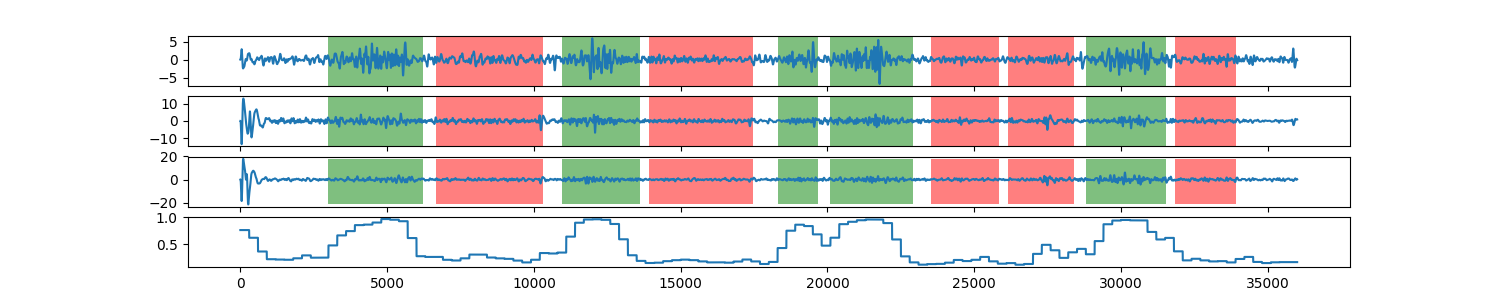

Source data for this figure (header and first rows):
0, 0.760097385097
1, 0.7601
2, 0.7601
3, 0.7601
4, 0.7601
5, 0.7601
6, 0.7601
7, 0.7601
8, 0.7601
9, 0.7601
10, 0.7601
11, 0.7601
12, 0.7601
13, 0.7601
14, 0.7601
15, 0.7601
16, 0.7601
17, 0.7601
18, 0.7601
19, 0.7601
20, 0.7601
21, 0.7601
22, 0.7601
23, 0.7601
24, 0.7601
25, 0.7601
26, 0.7601
27, 0.7601
28, 0.7601
29, 0.7601
30, 0.7601
31, 0.7601
32, 0.7601
33, 0.7601
34, 0.7601
35, 0.7601
36, 0.7601
37, 0.7601
38, 0.7601
39, 0.7601
40, 0.7601
41, 0.7601
42, 0.7601
43, 0.7601
44, 0.7601
45, 0.7601
46, 0.7601
47, 0.7601
48, 0.7601
49, 0.7601
50, 0.7601
51, 0.7601
52, 0.7601
53, 0.7601
54, 0.7601
55, 0.7601
56, 0.7601
57, 0.7601
58, 0.7601
59, 0.7601
60, 0.7601
... 35,939 more rows
